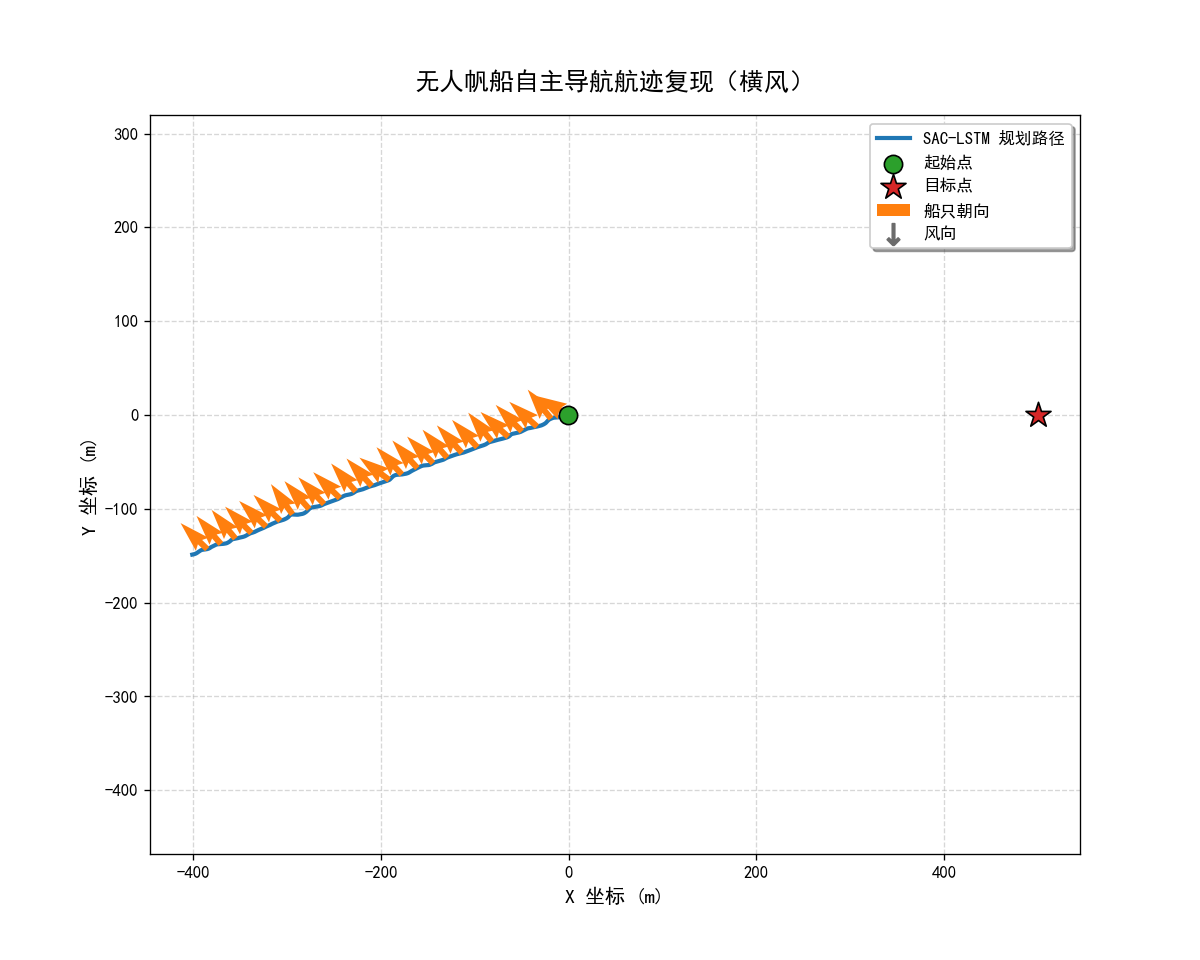

Data behind this chart, as committed beside it:
step, x, y, phi, psi, u, v, p, r, sail_angle, rudder_angle, target_x, target_y, wind_speed, wind_dir, reward, done, action_sail_cmd_norm, action_rudder_cmd_norm, action_sail_cmd_env, action_rudder_cmd_env
0, -0.1119, -0.09382, 0.1674, 2.604, 0.09981, 0.249, 0.2693, -0.003854, 0.05236, -0.03491, 500.0, 0.0, 8.882, -1.304, -0.6591, 0, 0.3771, -0.1237, 0.06424, -0.02008
1, -0.1119, -0.09382, 0.1674, 2.604, 0.09981, 0.249, 0.2693, -0.003854, 0.05236, -0.03491, 500.0, 0.0, 9.107, -1.186, -0.5997, 0, 0.3238, -0.09873, 0.05012, -0.01738
2, -0.4116, -0.2745, 0.4096, 2.603, 0.2259, 0.3676, 0.1296, 0.0008937, 0.08727, -0.05236, 500.0, 0.0, 9.709, -1.282, -0.6594, 0, 0.2757, -0.08057, 0.04594, -0.01319
3, -0.8099, -0.4311, 0.3259, 2.6, 0.2955, 0.3838, -0.2634, -0.0125, 0.1222, -0.06981, 500.0, 0.0, 9.671, -1.304, -0.7575, 0, 0.218, -0.05719, 0.03599, -0.009848
4, -1.363, -0.6566, 0.1018, 2.575, 0.399, 0.6033, -0.125, -0.03317, 0.1571, -0.08727, 500.0, 0.0, 9.118, -1.288, -0.7679, 0, 0.1725, -0.05455, 0.02831, -0.01043
5, -2.101, -0.9866, 0.1205, 2.548, 0.4683, 0.7337, 0.1386, -0.01764, 0.1745, -0.1047, 500.0, 0.0, 8.855, -1.219, -0.8006, 0, 0.1847, -0.05614, 0.03063, -0.009996
6, -2.895, -1.284, 0.247, 2.539, 0.5067, 0.6678, 0.06784, -0.004965, 0.192, -0.1222, 500.0, 0.0, 8.979, -1.244, -0.7723, 0, 0.1676, -0.04572, 0.02757, -0.007443
7, -3.648, -1.484, 0.183, 2.529, 0.5023, 0.5735, -0.17, -0.01821, 0.2094, -0.1396, 500.0, 0.0, 8.907, -1.25, -0.7681, 0, 0.1475, -0.04337, 0.02327, -0.007631
8, -4.393, -1.663, 0.02081, 2.503, 0.4908, 0.6041, -0.1079, -0.03205, 0.2269, -0.1571, 500.0, 0.0, 9.382, -1.284, -0.7775, 0, 0.1288, -0.03387, 0.01972, -0.004821
9, -5.148, -1.865, 0.01202, 2.474, 0.4627, 0.6233, 0.08407, -0.02133, 0.2443, -0.1745, 500.0, 0.0, 9.124, -1.344, -0.7673, 0, 0.1287, -0.03265, 0.01897, -0.004976
10, -5.889, -2.054, 0.147, 2.461, 0.4583, 0.5842, 0.1342, -0.006437, 0.2618, -0.192, 500.0, 0.0, 7.51, -1.303, -0.7406, 0, 0.1348, -0.03745, 0.02339, -0.005074
11, -6.593, -2.178, 0.2122, 2.455, 0.4757, 0.5175, -0.02635, -0.009375, 0.2793, -0.2094, 500.0, 0.0, 8.089, -1.351, -0.7077, 0, 0.1134, -0.02232, 0.01928, 0.0
12, -7.248, -2.237, 0.07011, 2.438, 0.4544, 0.4475, -0.205, -0.02588, 0.2967, -0.2094, 500.0, 0.0, 9.197, -1.424, -0.6325, 0, 0.08002, -0.0177, 0.01362, 0.0
13, -7.896, -2.301, -0.0601, 2.407, 0.4338, 0.5055, -0.02046, -0.03182, 0.2967, -0.2094, 500.0, 0.0, 8.861, -1.405, -0.6661, 0, 0.0699, -0.02339, 0.009319, 0.0
14, -8.591, -2.402, 0.07029, 2.383, 0.4477, 0.5582, 0.225, -0.01242, 0.2967, -0.2094, 500.0, 0.0, 9.369, -1.3, -0.649, 0, 0.09323, -0.02246, 0.01588, 0.0
15, -9.266, -2.458, 0.2363, 2.378, 0.452, 0.4646, 0.05646, -0.002943, 0.2967, -0.2094, 500.0, 0.0, 9.036, -1.287, -0.5937, 0, 0.08135, -0.01677, 0.01284, 0.0
16, -9.864, -2.445, 0.1407, 2.37, 0.4295, 0.3878, -0.2078, -0.01786, 0.2967, -0.2094, 500.0, 0.0, 8.281, -1.409, -0.5797, 0, 0.05523, 0.01183, 0.009781, 0.0
17, -10.44, -2.435, -0.06009, 2.343, 0.3925, 0.4243, -0.1322, -0.03202, 0.2967, -0.2094, 500.0, 0.0, 8.023, -1.375, -0.6033, 0, 0.05217, 0.005183, 0.009421, 0.0
18, -11.04, -2.478, -0.04166, 2.315, 0.371, 0.4954, 0.1543, -0.02031, 0.2967, -0.2094, 500.0, 0.0, 8.631, -1.294, -0.5956, 0, 0.05339, -0.01554, 0.01011, 0.0
19, -11.63, -2.528, 0.1349, 2.305, 0.3498, 0.4339, 0.1396, -0.002743, 0.2967, -0.2094, 500.0, 0.0, 8.248, -1.32, -0.5321, 0, 0.06331, -0.01892, 0.009872, 0.0
20, -12.13, -2.53, 0.1483, 2.302, 0.3191, 0.3337, -0.1122, -0.004977, 0.2967, -0.2094, 500.0, 0.0, 7.649, -1.401, -0.4954, 0, 0.0578, -0.01205, 0.009617, 0.0
21, -12.58, -2.516, -0.01109, 2.291, 0.2954, 0.335, -0.152, -0.01699, 0.2967, -0.2094, 500.0, 0.0, 6.901, -1.27, -0.5138, 0, 0.04431, -0.008208, 0.0, 0.0
22, -13.05, -2.54, -0.06159, 2.272, 0.2785, 0.4045, 0.06226, -0.01733, 0.2967, -0.2094, 500.0, 0.0, 6.976, -1.311, -0.513, 0, 0.04575, -0.005783, 0.0, 0.0
23, -13.51, -2.587, 0.03572, 2.261, 0.2466, 0.3607, 0.09861, -0.005562, 0.2967, -0.2094, 500.0, 0.0, 6.657, -1.273, -0.4706, 0, 0.05792, -0.005414, 0.009581, 0.0
24, -13.92, -2.615, 0.0876, 2.258, 0.2244, 0.3013, -0.0103, -0.002425, 0.2967, -0.2094, 500.0, 0.0, 6.253, -1.3, -0.431, 0, 0.05793, -0.01012, 0.009535, 0.0
25, -14.26, -2.624, 0.01594, 2.254, 0.2021, 0.2596, -0.1067, -0.00603, 0.2967, -0.2094, 500.0, 0.0, 6.329, -1.287, -0.4189, 0, 0.0395, 0.01752, 0.0, 0.0
26, -14.59, -2.642, -0.05971, 2.246, 0.182, 0.2785, -0.02078, -0.008963, 0.2967, -0.2094, 500.0, 0.0, 6.575, -1.364, -0.4236, 0, 0.04055, 0.009528, 0.0, 0.0
27, -14.92, -2.686, -0.01826, 2.239, 0.1618, 0.289, 0.08787, -0.00478, 0.2967, -0.2094, 500.0, 0.0, 6.988, -1.329, -0.4165, 0, 0.04976, -0.01091, 0.0, 0.0
28, -15.24, -2.739, 0.07609, 2.237, 0.151, 0.2721, 0.06917, 8.681420877110213e-05, 0.2967, -0.2094, 500.0, 0.0, 7.325, -1.311, -0.3918, 0, 0.05434, -0.001843, 0.01024, 0.0
29, -15.53, -2.78, 0.07827, 2.237, 0.137, 0.2313, -0.06384, 3.4919030440505594e-05, 0.2967, -0.2094, 500.0, 0.0, 7.21, -1.336, -0.3742, 0, 0.05621, 0.007335, 0.01031, 0.0
30, -15.79, -2.819, -0.01232, 2.236, 0.1203, 0.2333, -0.08612, -0.003157, 0.2967, -0.2094, 500.0, 0.0, 7.111, -1.353, -0.3849, 0, 0.02476, 0.008838, 0.0, 0.0
31, -16.06, -2.887, -0.04067, 2.232, 0.106, 0.2761, 0.03705, -0.003581, 0.2967, -0.2094, 500.0, 0.0, 6.971, -1.441, -0.3989, 0, 0.04256, 0.002413, 0.0, 0.0
32, -16.34, -2.983, 0.03926, 2.231, 0.09558, 0.2877, 0.09433, 0.001144, 0.2967, -0.2094, 500.0, 0.0, 7.369, -1.429, -0.3959, 0, 0.04407, 0.005114, 0.0, 0.0
33, -16.63, -3.08, 0.1078, 2.233, 0.1016, 0.2776, 0.02063, 0.003147, 0.2967, -0.2094, 500.0, 0.0, 6.743, -1.372, -0.3906, 0, 0.0459, 0.01798, 0.0, 0.0
34, -16.91, -3.165, 0.0732, 2.235, 0.1064, 0.2742, -0.07682, 0.0007015, 0.2967, -0.2094, 500.0, 0.0, 6.666, -1.356, -0.3932, 0, 0.02559, 0.01667, 0.0, 0.0
35, -17.19, -3.254, -0.01596, 2.234, 0.0992, 0.2872, -0.07141, -0.002022, 0.2967, -0.2094, 500.0, 0.0, 7.431, -1.34, -0.4062, 0, 0.0353, 0.0007127, 0.0, 0.0
36, -17.49, -3.367, -0.03333, 2.233, 0.08935, 0.3188, 0.04113, -0.0009108, 0.2967, -0.2094, 500.0, 0.0, 8.171, -1.404, -0.414, 0, 0.04236, 0.006659, 0.0, 0.0
37, -17.79, -3.5, 0.04187, 2.234, 0.07837, 0.3197, 0.08313, 0.004233, 0.2967, -0.2094, 500.0, 0.0, 8.321, -1.419, -0.4101, 0, 0.0484, 0.01491, 0.0, 0.0
38, -18.09, -3.635, 0.1076, 2.24, 0.08214, 0.3184, 0.02712, 0.006202, 0.2967, -0.2094, 500.0, 0.0, 7.789, -1.423, -0.4097, 0, 0.04403, 0.003586, 0.0, 0.0
39, -18.4, -3.764, 0.08788, 2.245, 0.09068, 0.3235, -0.05871, 0.00417, 0.2967, -0.2094, 500.0, 0.0, 7.697, -1.391, -0.4219, 0, 0.04344, -0.001857, 0.0, 0.0
40, -18.71, -3.9, 0.02021, 2.248, 0.0978, 0.3516, -0.0538, 0.001088, 0.2967, -0.2094, 500.0, 0.0, 7.205, -1.321, -0.4421, 0, 0.04316, 0.01105, 0.0, 0.0
41, -19.06, -4.054, 0.002376, 2.249, 0.09665, 0.382, 0.02321, 0.001717, 0.2967, -0.2094, 500.0, 0.0, 7.676, -1.408, -0.4435, 0, 0.03054, 0.02364, 0.0, 0.0
42, -19.41, -4.218, 0.03218, 2.252, 0.08638, 0.3631, 0.0269, 0.005584, 0.2967, -0.2094, 500.0, 0.0, 8.518, -1.278, -0.4388, 0, 0.05062, 0.00641, 0.009923, 0.0
43, -19.75, -4.381, 0.06481, 2.258, 0.09375, 0.3709, 0.02755, 0.006615, 0.2967, -0.2094, 500.0, 0.0, 8.952, -1.303, -0.4274, 0, 0.05061, 0.0163, 0.009691, 0.0
44, -20.08, -4.538, 0.04765, 2.266, 0.07766, 0.3371, -0.05388, 0.007404, 0.2967, -0.2094, 500.0, 0.0, 8.131, -1.251, -0.4181, 0, 0.0441, 0.002705, 0.0, 0.0
45, -20.39, -4.705, 0.002424, 2.273, 0.06561, 0.3568, -0.02091, 0.006407, 0.2967, -0.2094, 500.0, 0.0, 7.89, -1.206, -0.4176, 0, 0.04508, 0.01288, 0.0, 0.0
46, -20.69, -4.891, -0.001734, 2.28, 0.05093, 0.3524, 0.01474, 0.008524, 0.2967, -0.2094, 500.0, 0.0, 8.027, -1.188, -0.4029, 0, 0.05019, 0.008884, 0.01013, 0.0
47, -20.98, -5.081, 0.01326, 2.29, 0.03533, 0.3276, 0.01154, 0.0114, 0.2967, -0.2094, 500.0, 0.0, 8.197, -1.19, -0.3814, 0, 0.0446, 0.01275, 0.0, 0.0
48, -21.23, -5.269, 0.0135, 2.302, 0.01962, 0.3031, -0.009447, 0.01328, 0.2967, -0.2094, 500.0, 0.0, 8.143, -1.132, -0.365, 0, 0.04548, -8.798763155937195e-05, 0.0, 0.0
49, -21.46, -5.46, 0.00396, 2.316, 0.005559, 0.295, -0.004819, 0.0144, 0.2967, -0.2094, 500.0, 0.0, 8.164, -1.168, -0.3495, 0, 0.04683, -0.005074, 0.0, 0.0
50, -21.67, -5.657, -0.004413, 2.332, -0.01293, 0.2759, -0.007227, 0.01629, 0.2967, -0.2094, 500.0, 0.0, 9.056, -1.29, -0.338, 0, 0.04785, -0.00472, 0.0, 0.0
51, -21.85, -5.865, 0.005407, 2.349, -0.0246, 0.2808, 0.02504, 0.01755, 0.2967, -0.2094, 500.0, 0.0, 8.104, -1.247, -0.3527, 0, 0.04037, 0.008328, 0.0, 0.0
52, -22.06, -6.099, 0.07615, 2.366, -0.008699, 0.3367, 0.09208, 0.01709, 0.2967, -0.2094, 500.0, 0.0, 7.486, -1.163, -0.3606, 0, 0.04451, -0.004112, 0.0, 0.0
53, -22.28, -6.335, 0.1139, 2.383, -0.001364, 0.3152, -0.02616, 0.01797, 0.2967, -0.2094, 500.0, 0.0, 7.434, -1.253, -0.3452, 0, 0.05174, -0.004666, 0.009279, 0.0
54, -22.48, -6.554, 0.01998, 2.401, -0.004172, 0.2922, -0.1257, 0.01783, 0.2967, -0.2094, 500.0, 0.0, 8.565, -1.193, -0.3589, 0, 0.03562, 0.0009546, 0.0, 0.0
55, -22.7, -6.794, -0.04228, 2.418, 0.0114, 0.3613, 0.0206, 0.01534, 0.2967, -0.2094, 500.0, 0.0, 9.329, -1.183, -0.3891, 0, 0.04608, 0.009845, 0.0, 0.0
56, -22.96, -7.074, 0.04605, 2.434, 0.01774, 0.394, 0.1252, 0.01791, 0.2967, -0.2094, 500.0, 0.0, 8.5, -1.12, -0.3907, 0, 0.0423, 0.02169, 0.0, 0.0
57, -23.23, -7.356, 0.1428, 2.453, 0.02738, 0.3788, 0.03965, 0.01986, 0.2967, -0.2094, 500.0, 0.0, 8.216, -1.137, -0.3715, 0, 0.05409, 0.002087, 0.01004, 0.0
58, -23.47, -7.61, 0.08143, 2.473, 0.02701, 0.3357, -0.1357, 0.01872, 0.2967, -0.2094, 500.0, 0.0, 8.625, -1.202, -0.3718, 0, 0.04877, -0.0005096, 0.0, 0.0
59, -23.71, -7.87, -0.0394, 2.49, 0.03386, 0.3807, -0.06525, 0.01494, 0.2967, -0.2094, 500.0, 0.0, 8.744, -1.188, -0.409, 0, 0.03583, 0.01336, 0.0, 0.0
... 940 more rows
